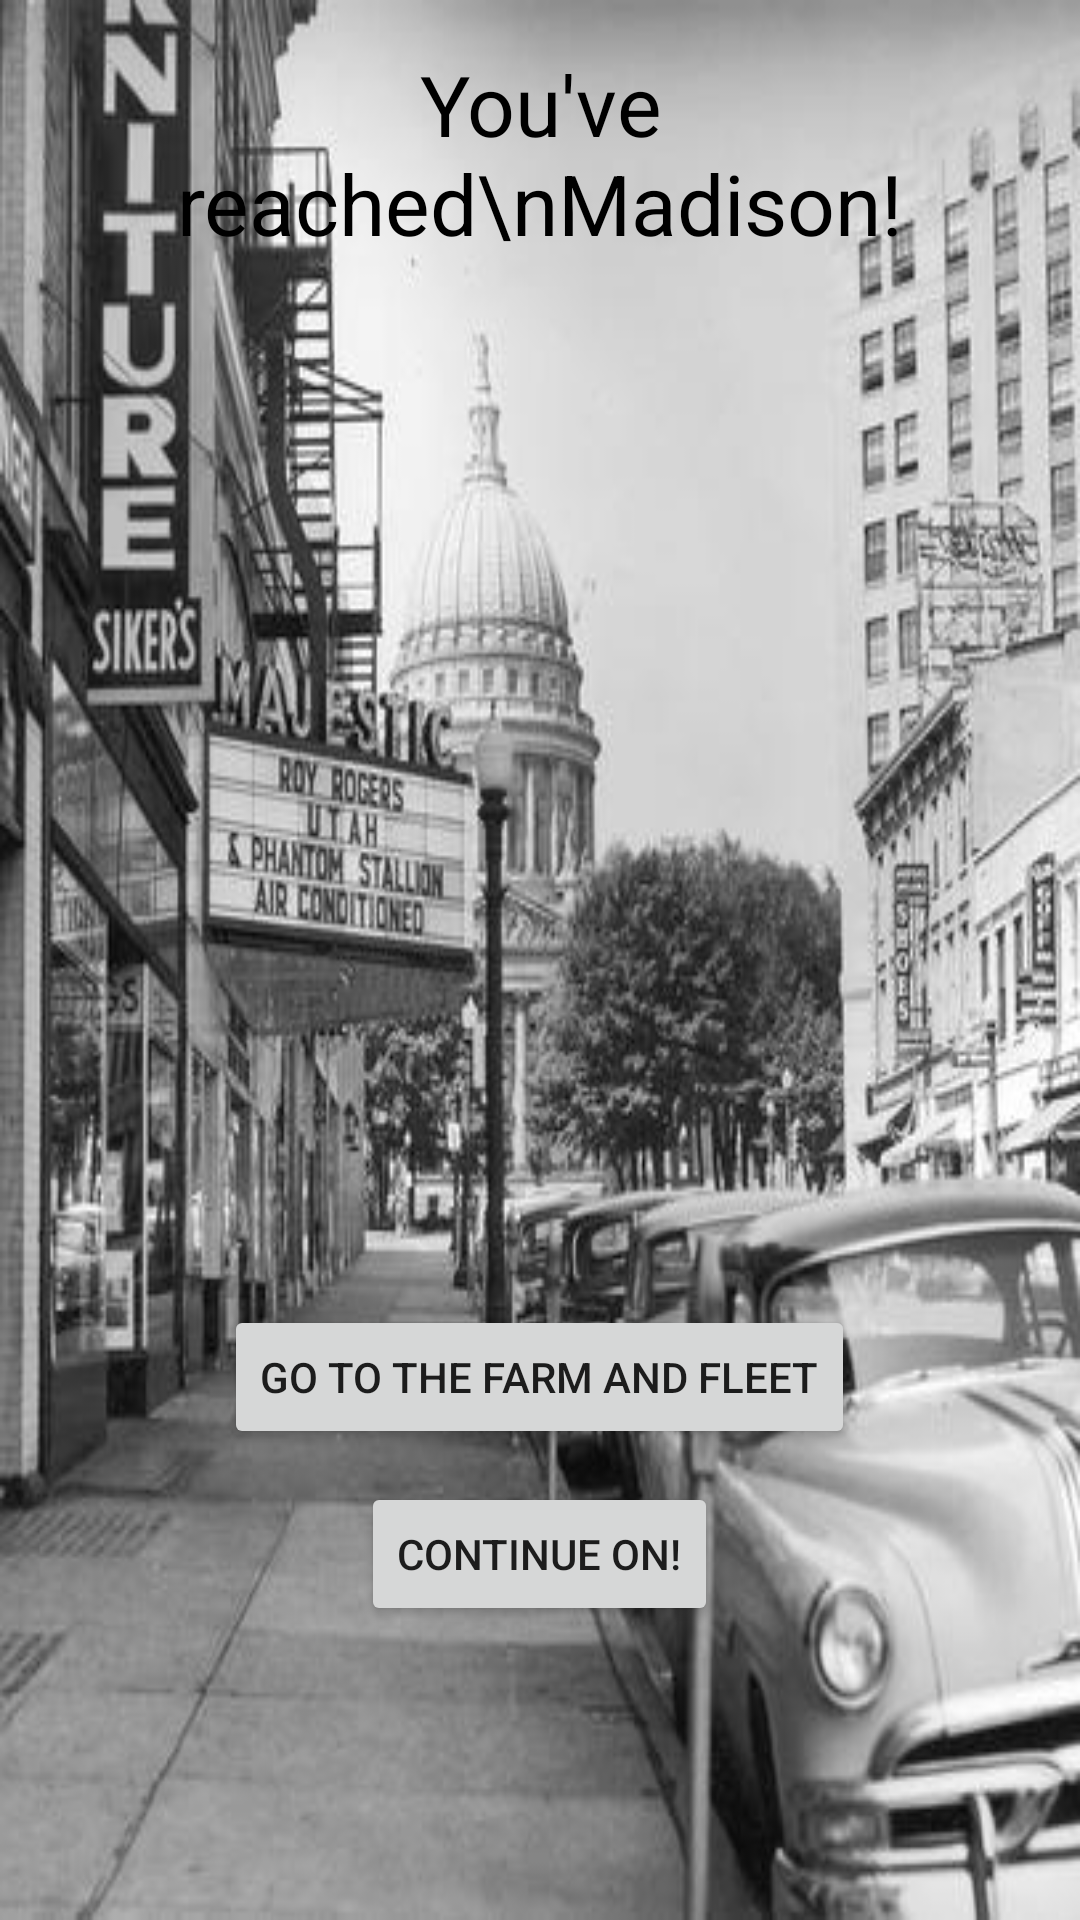

Layout XML and referenced resources for this Android screen:
<!-- AndroidManifest.xml: application theme AppTheme -->
<!-- res/layout/activity_madison.xml -->
<?xml version="1.0" encoding="utf-8"?>
<RelativeLayout xmlns:android="http://schemas.android.com/apk/res/android"
    xmlns:tools="http://schemas.android.com/tools"
    android:id="@+id/activity_madison"
    android:layout_width="match_parent"
    android:layout_height="match_parent"
    android:paddingBottom="@dimen/activity_vertical_margin"
    android:paddingLeft="@dimen/activity_horizontal_margin"
    android:paddingRight="@dimen/activity_horizontal_margin"
    android:paddingTop="@dimen/activity_vertical_margin"
    tools:context="edu.wisc.ece.wiscotrail.Madison"
    android:background="@drawable/madison">

    <Button
        android:text="Go to the Farm and Fleet"
        android:layout_width="wrap_content"
        android:layout_height="wrap_content"
        android:layout_alignParentBottom="true"
        android:layout_centerHorizontal="true"
        android:layout_marginBottom="141dp"
        android:id="@+id/button20"
        android:onClick="goFarmNFleet" />

    <Button
        android:text="Continue On!"
        android:layout_width="wrap_content"
        android:layout_height="wrap_content"
        android:layout_marginTop="59dp"
        android:id="@+id/button21"
        android:onClick="backToDash"
        android:layout_alignTop="@+id/button20"
        android:layout_centerHorizontal="true" />

    <TextView
        android:text="You've reached\nMadison!"
        android:layout_width="wrap_content"
        android:layout_height="wrap_content"
        android:id="@+id/textView17"
        android:textSize="28sp"
        android:layout_alignParentTop="true"
        android:layout_centerHorizontal="true"
        android:textColor="@color/black"
        android:textAlignment="center" />
</RelativeLayout>
<!-- resources referenced by this layout -->
<resources>
  <color name="black">#000000</color>
  <dimen name="activity_horizontal_margin">16dp</dimen>
  <dimen name="activity_vertical_margin">16dp</dimen>
  <!-- drawable madison: png bitmap (drawable, 116273 bytes) -->
  <style name="AppTheme" parent="Theme.AppCompat.Light.DarkActionBar">
          
          <item name="colorPrimary">@color/colorPrimary</item>
          <item name="colorPrimaryDark">@color/colorPrimaryDark</item>
          <item name="colorAccent">@color/colorAccent</item>
      </style>
  <!-- not gathered from this repository: default colours our renderer supplied (Android Studio template values) -->
  <color name="colorPrimary">#FF6200EE</color>
  <color name="colorPrimaryDark">#FF3700B3</color>
  <color name="colorAccent">#FF03DAC5</color>
</resources>
